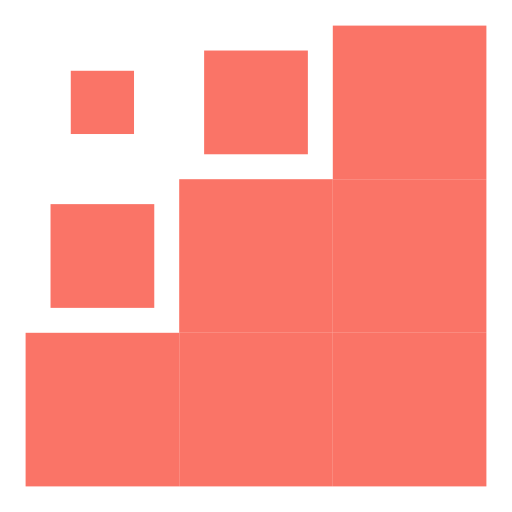
t = 0.00 s
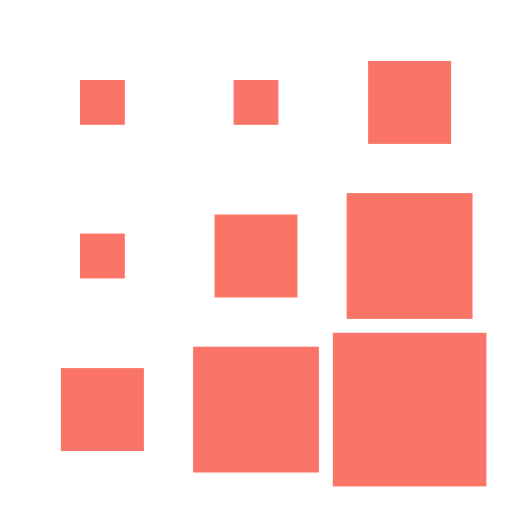
t = 0.38 s
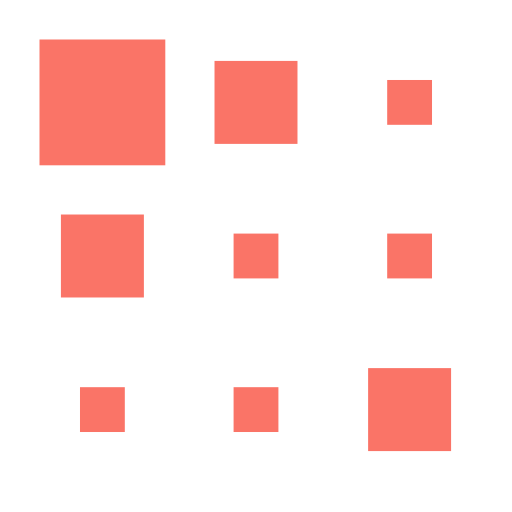
t = 0.88 s
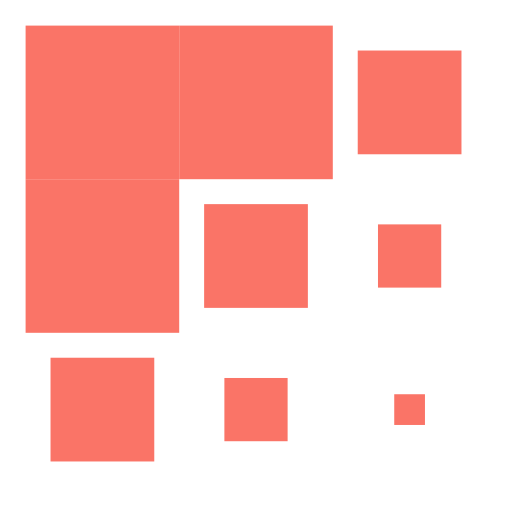
t = 1.25 s
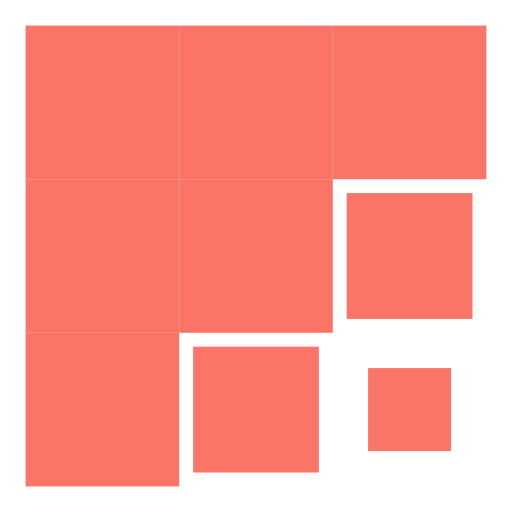
t = 1.63 s
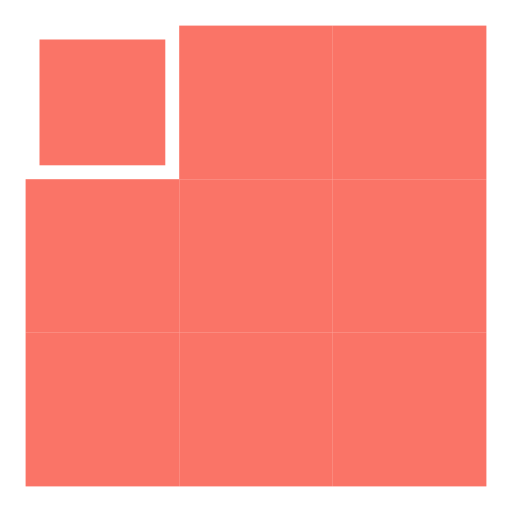
t = 2.13 s

The animated SVG that drew these frames (rendered in a browser with its animation timeline set to each time). Animation: 9 SMIL elements (animateTransform=9); one cycle of 2.50 s, repeats indefinitely.

<svg width="100px"  height="100px"  xmlns="http://www.w3.org/2000/svg" viewBox="0 0 100 100" preserveAspectRatio="xMidYMid" class="lds-square" style="background: none;"><g transform="translate(20 20)"><rect x="-15" y="-15" width="30" height="30" fill="#FA7467" transform="scale(0.870486 0.870486)"><animateTransform attributeName="transform" type="scale" calcMode="spline" values="1;1;0.2;1;1" keyTimes="0;0.2;0.5;0.8;1" dur="2.5s" keySplines="0.5 0.5 0.5 0.5;0 0.1 0.9 1;0.1 0 1 0.9;0.5 0.5 0.5 0.5" begin="-1s" repeatCount="indefinite"></animateTransform></rect></g><g transform="translate(50 20)"><rect x="-15" y="-15" width="30" height="30" fill="#fa7467" transform="scale(1 1)"><animateTransform attributeName="transform" type="scale" calcMode="spline" values="1;1;0.2;1;1" keyTimes="0;0.2;0.5;0.8;1" dur="2.5s" keySplines="0.5 0.5 0.5 0.5;0 0.1 0.9 1;0.1 0 1 0.9;0.5 0.5 0.5 0.5" begin="-0.75s" repeatCount="indefinite"></animateTransform></rect></g><g transform="translate(80 20)"><rect x="-15" y="-15" width="30" height="30" fill="#FA7467" transform="scale(1 1)"><animateTransform attributeName="transform" type="scale" calcMode="spline" values="1;1;0.2;1;1" keyTimes="0;0.2;0.5;0.8;1" dur="2.5s" keySplines="0.5 0.5 0.5 0.5;0 0.1 0.9 1;0.1 0 1 0.9;0.5 0.5 0.5 0.5" begin="-0.5s" repeatCount="indefinite"></animateTransform></rect></g><g transform="translate(20 50)"><rect x="-15" y="-15" width="30" height="30" fill="#fa7467" transform="scale(1 1)"><animateTransform attributeName="transform" type="scale" calcMode="spline" values="1;1;0.2;1;1" keyTimes="0;0.2;0.5;0.8;1" dur="2.5s" keySplines="0.5 0.5 0.5 0.5;0 0.1 0.9 1;0.1 0 1 0.9;0.5 0.5 0.5 0.5" begin="-0.75s" repeatCount="indefinite"></animateTransform></rect></g><g transform="translate(50 50)"><rect x="-15" y="-15" width="30" height="30" fill="#FA7467" transform="scale(1 1)"><animateTransform attributeName="transform" type="scale" calcMode="spline" values="1;1;0.2;1;1" keyTimes="0;0.2;0.5;0.8;1" dur="2.5s" keySplines="0.5 0.5 0.5 0.5;0 0.1 0.9 1;0.1 0 1 0.9;0.5 0.5 0.5 0.5" begin="-0.5s" repeatCount="indefinite"></animateTransform></rect></g><g transform="translate(80 50)"><rect x="-15" y="-15" width="30" height="30" fill="#FA7467" transform="scale(1 1)"><animateTransform attributeName="transform" type="scale" calcMode="spline" values="1;1;0.2;1;1" keyTimes="0;0.2;0.5;0.8;1" dur="2.5s" keySplines="0.5 0.5 0.5 0.5;0 0.1 0.9 1;0.1 0 1 0.9;0.5 0.5 0.5 0.5" begin="-0.25s" repeatCount="indefinite"></animateTransform></rect></g><g transform="translate(20 80)"><rect x="-15" y="-15" width="30" height="30" fill="#FA7467" transform="scale(1 1)"><animateTransform attributeName="transform" type="scale" calcMode="spline" values="1;1;0.2;1;1" keyTimes="0;0.2;0.5;0.8;1" dur="2.5s" keySplines="0.5 0.5 0.5 0.5;0 0.1 0.9 1;0.1 0 1 0.9;0.5 0.5 0.5 0.5" begin="-0.5s" repeatCount="indefinite"></animateTransform></rect></g><g transform="translate(50 80)"><rect x="-15" y="-15" width="30" height="30" fill="#FA7467" transform="scale(1 1)"><animateTransform attributeName="transform" type="scale" calcMode="spline" values="1;1;0.2;1;1" keyTimes="0;0.2;0.5;0.8;1" dur="2.5s" keySplines="0.5 0.5 0.5 0.5;0 0.1 0.9 1;0.1 0 1 0.9;0.5 0.5 0.5 0.5" begin="-0.25s" repeatCount="indefinite"></animateTransform></rect></g><g transform="translate(80 80)"><rect x="-15" y="-15" width="30" height="30" fill="#FA7467" transform="scale(1 1)"><animateTransform attributeName="transform" type="scale" calcMode="spline" values="1;1;0.2;1;1" keyTimes="0;0.2;0.5;0.8;1" dur="2.5s" keySplines="0.5 0.5 0.5 0.5;0 0.1 0.9 1;0.1 0 1 0.9;0.5 0.5 0.5 0.5" begin="0s" repeatCount="indefinite"></animateTransform></rect></g></svg>
